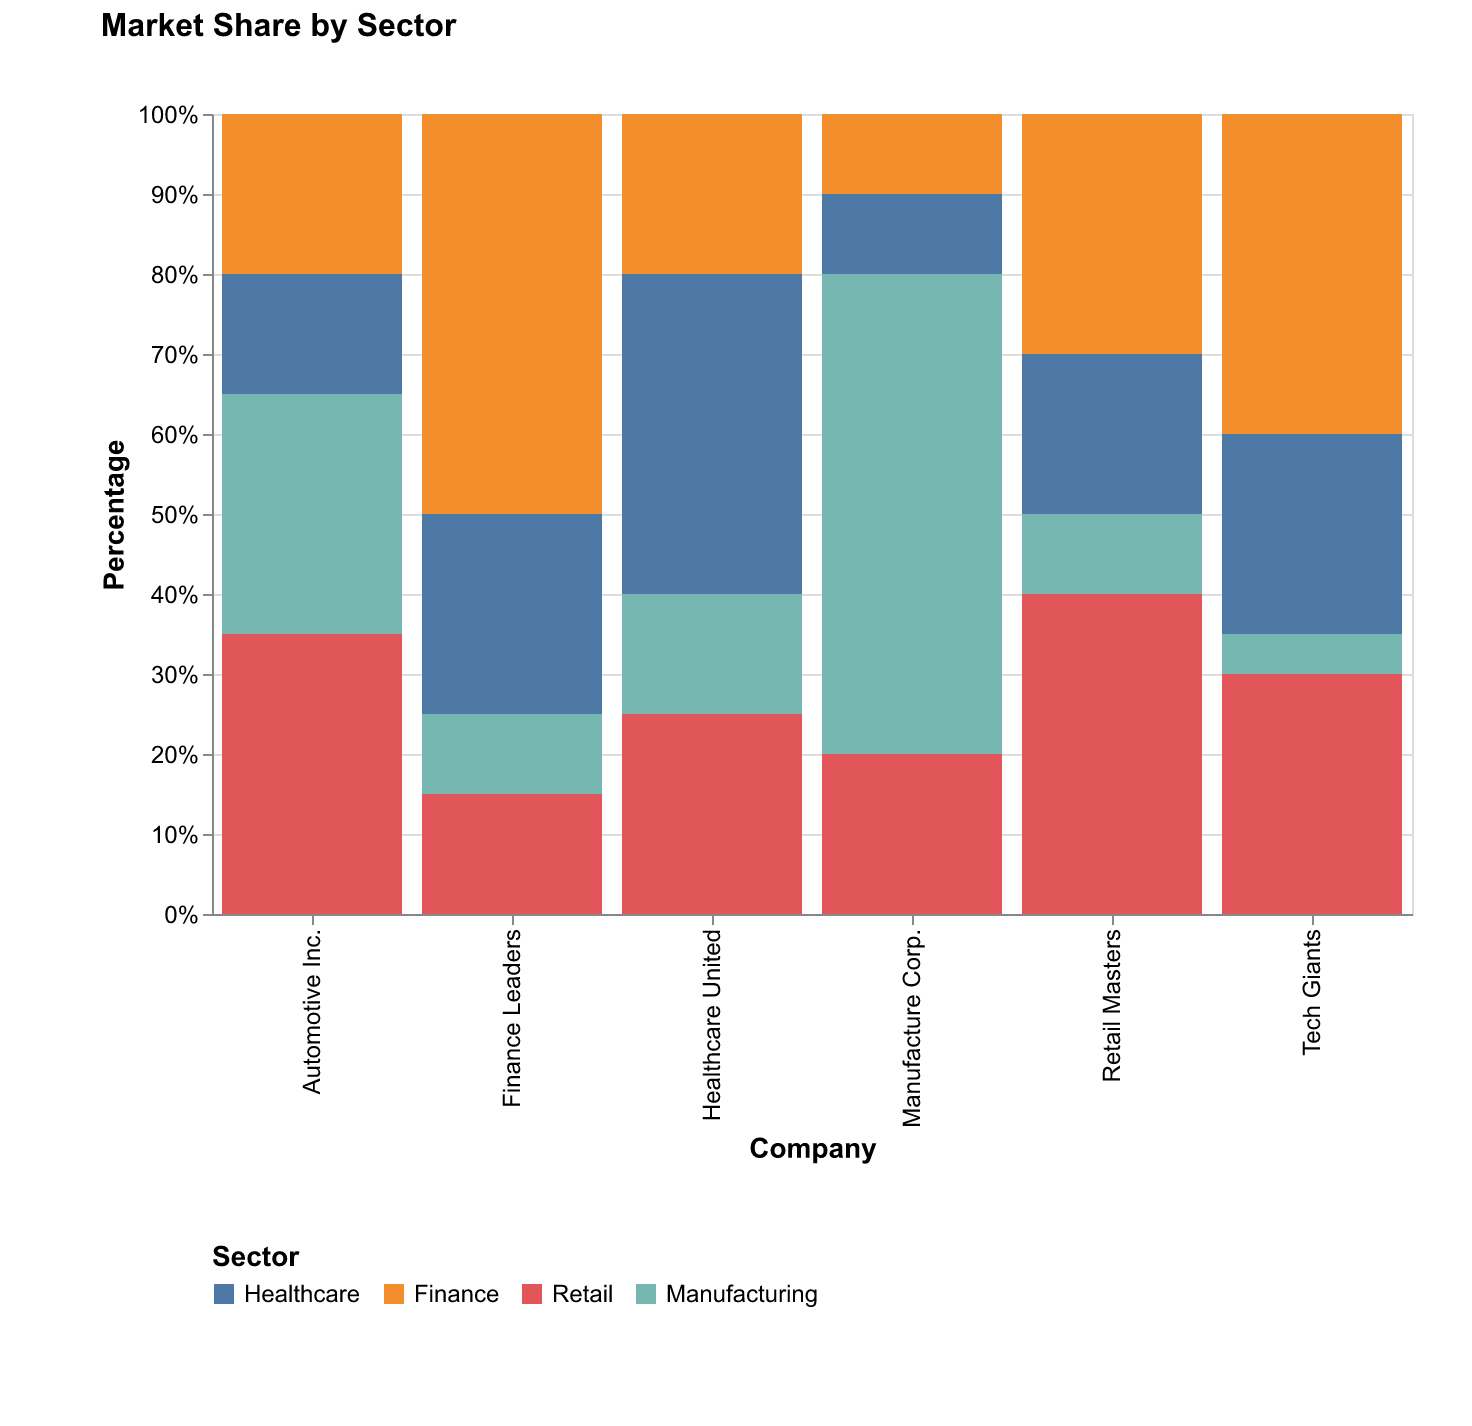

Values plotted in this chart, from the file beside it:
Company, Healthcare, Finance, Retail, Manufacturing
Tech Giants, 25, 40, 30, 5
Automotive Inc., 15, 20, 35, 30
Retail Masters, 20, 30, 40, 10
Finance Leaders, 25, 50, 15, 10
Manufacture Corp., 10, 10, 20, 60
Healthcare United, 40, 20, 25, 15
